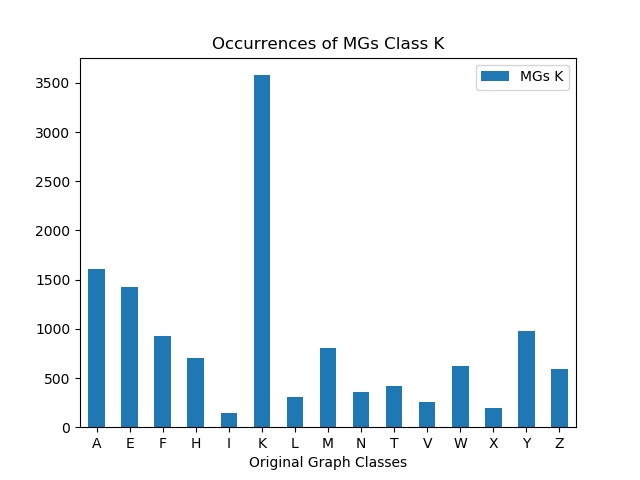

The table this chart was drawn from, first rows:
, MGs K
A, 1604
E, 1426
F, 932
H, 701
I, 142
K, 3579
L, 305
M, 806
N, 353
T, 418
V, 259
W, 623
X, 196
Y, 981
Z, 590
